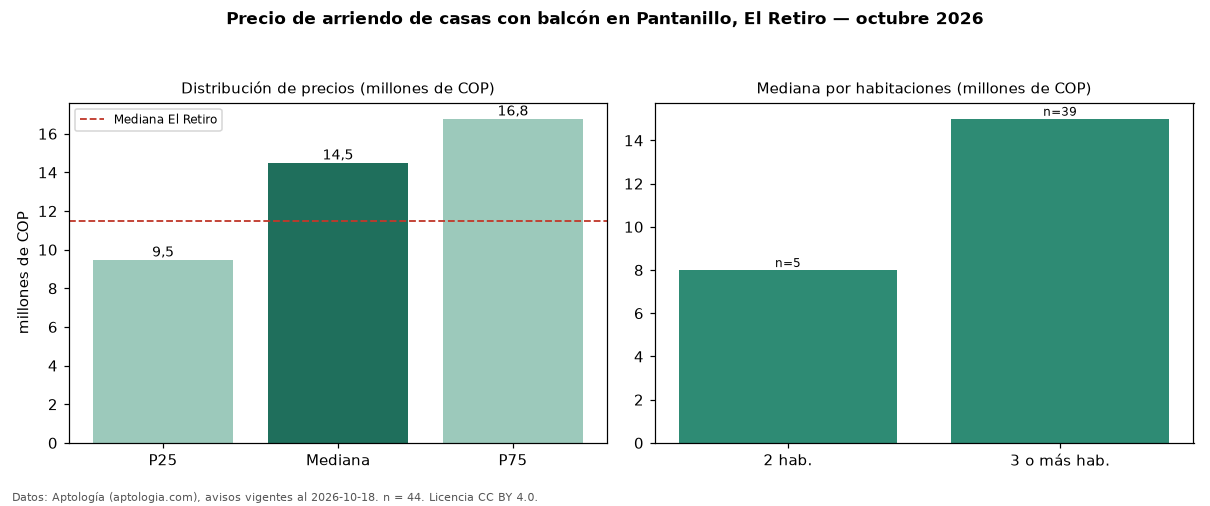

Source data for this figure (header and first rows):
seccion, metrica, valor, moneda, n
filtro, balc, con balcón, , 44
precio, p25, 9475000, COP, 44
precio, mediana, 14500000, COP, 44
precio, p75, 16775000, COP, 44
precio, minimo, 3800000, COP, 44
precio, maximo, 28000000, COP, 44
m2, mediana_precio_m2, 44083, COP, 44
m2, area_mediana_m2, 327.5, m2, 44
banos, mediana_banos, 4.0, , 
parqueadero, pct_con_parqueadero, 100.0, %, 42
estrato, estrato_mas_frecuente, 5, , 44
habitaciones, 2, 8000000, COP, 5
habitaciones, 3+, 15000000, COP, 39
ciudad, mediana_ciudad_referencia, 11500000, COP, 
ciudad, mediana_m2_ciudad, 40625, COP, 
fuente, fecha_datos, 2026-10-18, , 
fuente, atribucion, https://www.aptologia.com/arriendo/el-re…, , 
fuente, licencia, CC BY 4.0, , 
